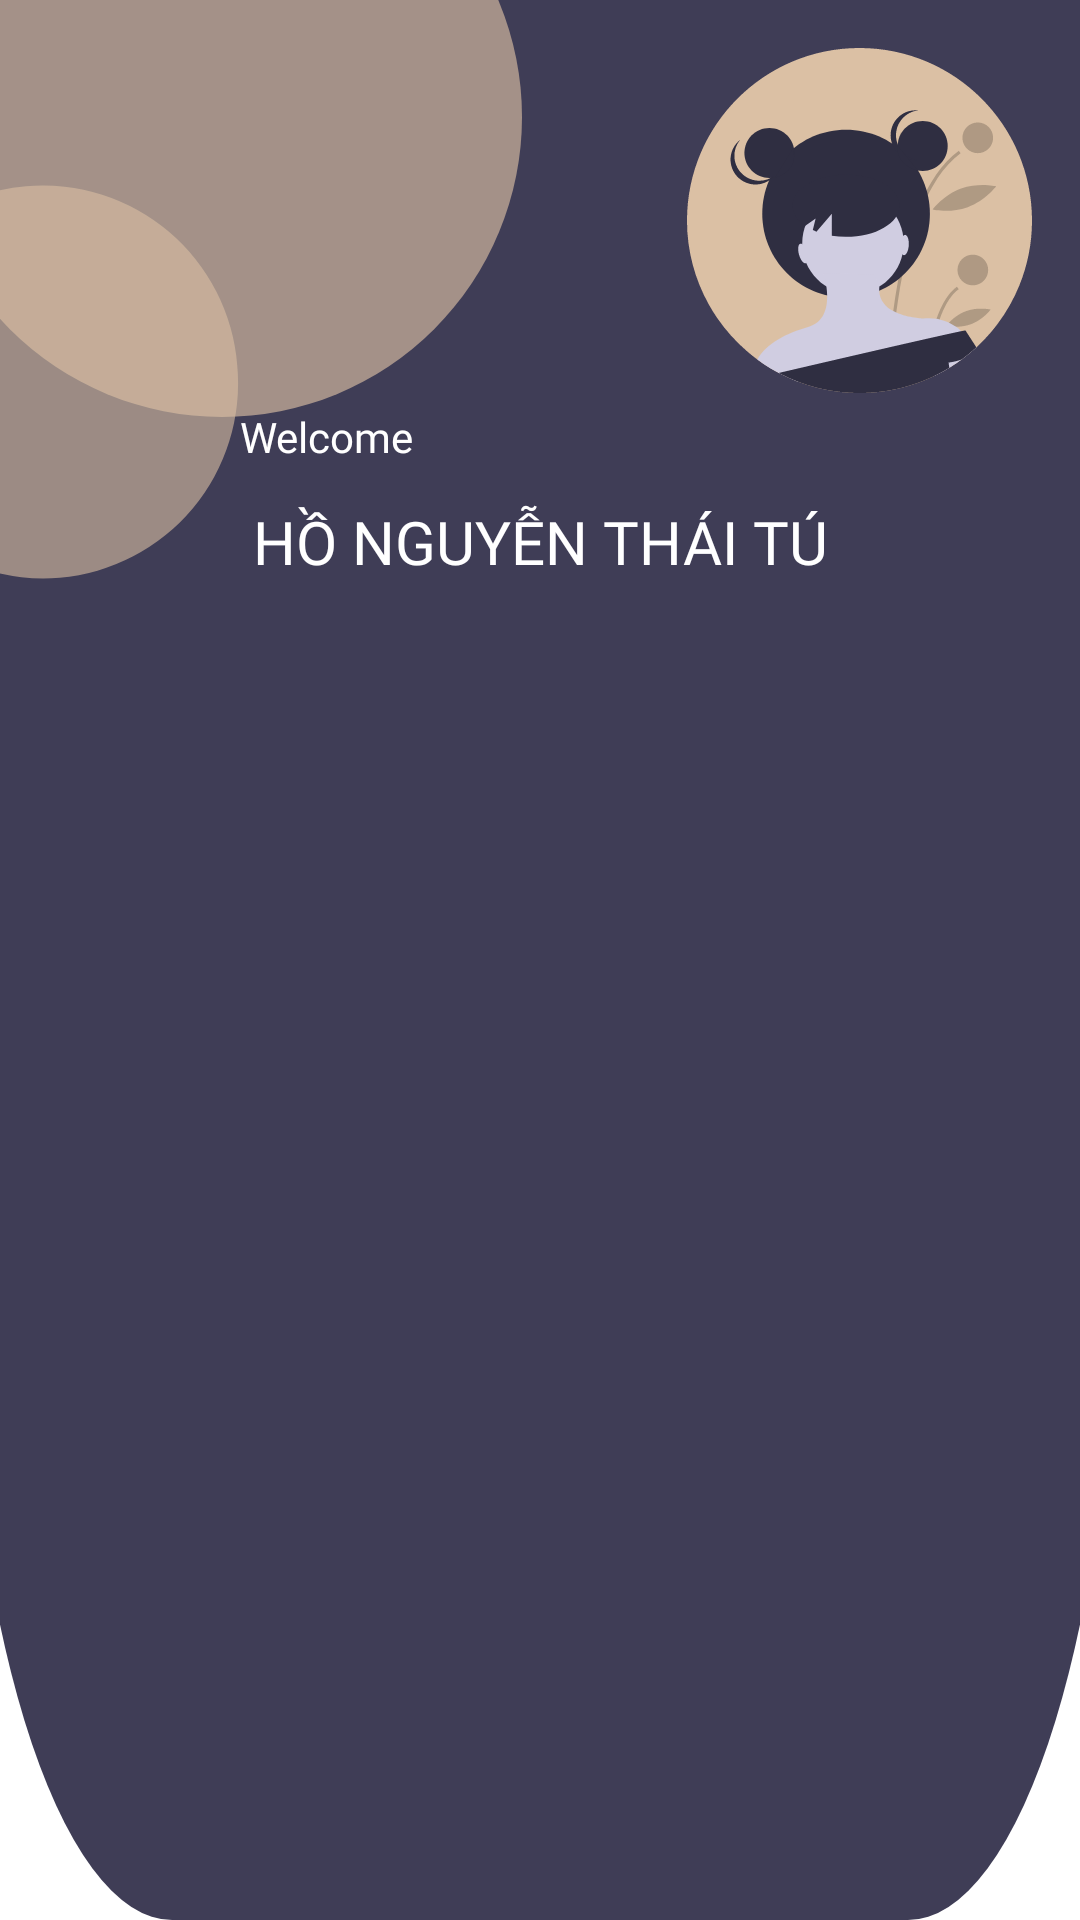

Here is an Android app screen rendered from its layout file. Give the layout XML and the strings, colors and styles it references.
<!-- AndroidManifest.xml: application theme Theme.Asm -->
<!-- res/layout/nav_header_main.xml -->
<?xml version="1.0" encoding="utf-8"?>
<LinearLayout xmlns:android="http://schemas.android.com/apk/res/android"
    xmlns:app="http://schemas.android.com/apk/res-auto"
    xmlns:tools="http://schemas.android.com/tools"
    android:layout_width="match_parent"
    android:layout_height="200dp"
    android:background="@drawable/header_frag">

    <androidx.constraintlayout.widget.ConstraintLayout
        android:layout_width="match_parent"
        android:layout_height="wrap_content">

        <ImageView
            android:id="@+id/imageView2"
            android:layout_width="wrap_content"
            android:layout_height="wrap_content"
            android:layout_marginBottom="48dp"
            android:src="@drawable/img_ball"
            app:layout_constraintBottom_toBottomOf="parent"
            app:layout_constraintStart_toStartOf="parent"
            app:layout_constraintTop_toTopOf="parent" />

        <ImageView
            android:id="@+id/imageView3"
            android:layout_width="wrap_content"
            android:layout_height="wrap_content"
            android:layout_marginTop="16dp"
            android:layout_marginEnd="16dp"
            android:src="@drawable/avatar"
            app:layout_constraintEnd_toEndOf="parent"
            app:layout_constraintTop_toTopOf="parent" />

        <TextView
            android:id="@+id/textView3"
            android:layout_width="wrap_content"
            android:layout_height="wrap_content"
            android:layout_marginStart="80dp"
            android:layout_marginTop="136dp"
            android:fontFamily="@font/red_hat_display_medium"
            android:text="@string/welcome"
            android:textColor="@color/white"
            android:textSize="14sp"
            app:layout_constraintStart_toStartOf="parent"
            app:layout_constraintTop_toTopOf="parent" />

        <TextView
            android:id="@+id/tvWC"
            android:layout_width="wrap_content"
            android:layout_height="wrap_content"
            android:layout_marginTop="12dp"
            android:fontFamily="@font/red_hat_display_bold"
            android:text="@string/name_tt1"
            android:textColor="@color/white"
            android:textSize="20sp"
            app:layout_constraintEnd_toEndOf="parent"
            app:layout_constraintStart_toStartOf="parent"
            app:layout_constraintTop_toBottomOf="@+id/textView3" />

    </androidx.constraintlayout.widget.ConstraintLayout>

</LinearLayout>
<!-- resources referenced by this layout -->
<resources>
  <color name="white">#FFFFFFFF</color>
  <!-- drawable avatar: vector/xml drawable (drawable, 13117 chars, omitted) -->
  <!-- drawable header_frag (drawable) -->
  <vector xmlns:android="http://schemas.android.com/apk/res/android"
      android:width="414dp"
      android:height="226dp"
      android:viewportWidth="414"
      android:viewportHeight="226">
    <path
        android:pathData="M66,-45L348,-45A80,80 0,0 1,428 35L428,146A80,80 0,0 1,348 226L66,226A80,80 0,0 1,-14 146L-14,35A80,80 0,0 1,66 -45z"
        android:fillColor="#3F3D56"/>
  </vector>
  <!-- drawable img_ball (drawable) -->
  <vector xmlns:android="http://schemas.android.com/apk/res/android"
      android:width="174dp"
      android:height="198dp"
      android:viewportWidth="174"
      android:viewportHeight="198">
    <path
        android:pathData="M74,39m-100,0a100,100 0,1 1,200 0a100,100 0,1 1,-200 0"
        android:fillColor="#DBC0A4"
        android:fillAlpha="0.65"/>
    <path
        android:pathData="M14.32,127.32m-64.76,5.56a65,65 50.18,1 1,129.52 -11.12a65,65 50.18,1 1,-129.52 11.12"
        android:fillColor="#DBC0A4"
        android:fillAlpha="0.6"/>
  </vector>
  <string name="name_tt1">HỒ NGUYỄN THÁI TÚ</string>
  <string name="welcome">Welcome</string>
  <style name="Theme.Asm" parent="Theme.MaterialComponents.DayNight.DarkActionBar">
          
          <item name="colorPrimary">@color/primary</item>
          <item name="colorPrimaryVariant">@color/primary</item>
          <item name="colorOnPrimary">@color/white</item>
          
          <item name="colorSecondary">@color/teal_200</item>
          <item name="colorSecondaryVariant">@color/teal_700</item>
          <item name="colorOnSecondary">@color/black</item>
          
          <item name="android:statusBarColor" tools:targetApi="l">?attr/colorPrimaryVariant</item>
          
          <item name="windowNoTitle">true</item>
          <item name="windowActionBar">false</item>
          <item name="android:windowFullscreen">true</item>
      </style>
  <color name="primary">#332E73</color>
  <color name="teal_200">#FF03DAC5</color>
  <color name="teal_700">#FF018786</color>
  <color name="black">#FF000000</color>
</resources>
